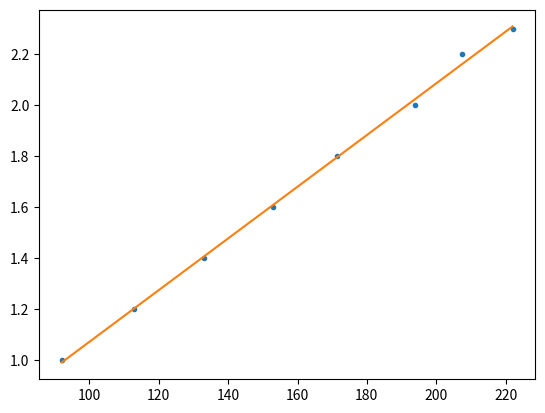

Python code for this plot:
import numpy as np
import matplotlib.pyplot as plt

#Minimos quadrados (N = número de itens)
def minimos_quadrados(X, Y, N):
    sumX = np.sum(X)
    sumY = np.sum(Y)
    sumX2 = np.sum(X ** 2)
    sumY2 = np.sum(Y ** 2)
    sumXY = np.sum(X * Y)

    m = (N * sumXY - sumX * sumY) / ((N * sumX2) - ((sumX)**2)) #declive

    b = (sumX2 * sumY - sumX * sumXY) / (N * sumX2 - (sumX**2)) #ordenada na origem

    r2 = (N * sumXY - sumX * sumY)**2 / ((N* sumX2 - (sumX)**2)*(N * sumY2 - (sumY)**2)) #coeficiente de correlação linear

    dm = abs(m)*(np.sqrt((( 1 / r2 ) - 1)/(N - 2))) 

    db = dm*np.sqrt(sumX2 / N)
    return m,b,r2,dm,db

L = np.array([222.0,207.5,194.0,171.5,153.0,133.0,113.0,92.0])
X = np.array([2.3,2.2,2.0,1.8,1.6,1.4,1.2,1.0])
N = len(L)

m,b,r2,dm,db = minimos_quadrados(L,X,N)

plt.plot(L,X,'.')

#RETA DE REGRESSÃO MÍNIMOS QUADRADOS!

x = np.array([np.min(L), np.max(L)])
y = m*x+b

plt.plot(x,y,'-')
plt.show()

print("X aproximado quando L = 165.0: {}".format(m*165+b))